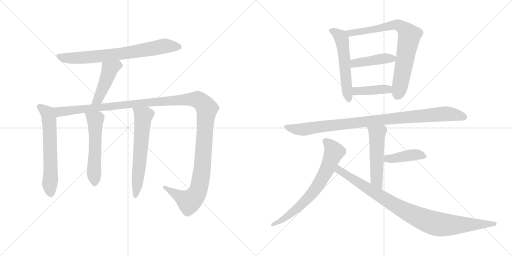
t = 0.00 s
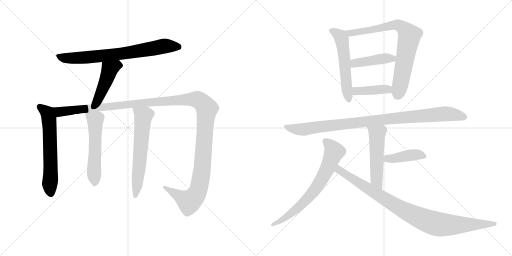
t = 2.40 s
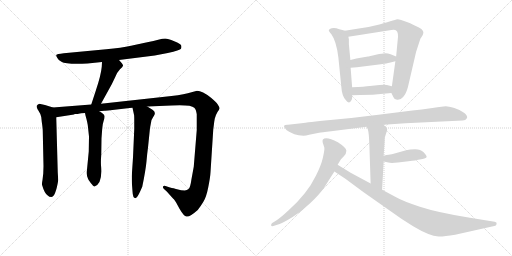
t = 4.80 s
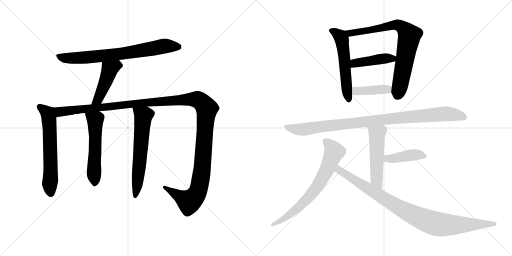
t = 7.19 s
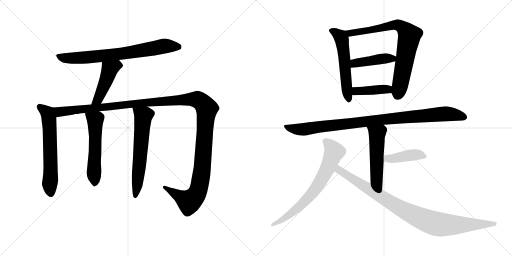
t = 9.59 s
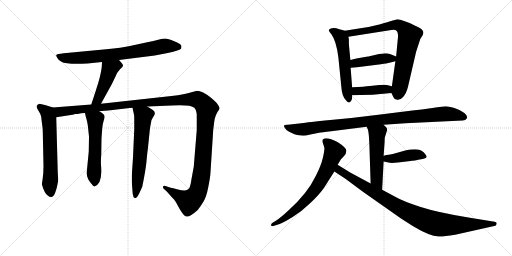
t = 11.99 s

The animated SVG that drew these frames (rendered in a browser with its animation timeline set to each time). Animation: 15 CSS @keyframes rules; one cycle of 11.99 s.

<svg version="1.1" viewBox="0 0 2048 1024" xmlns="http://www.w3.org/2000/svg">
  <g stroke="lightgray" stroke-dasharray="1,1" stroke-width="1" transform="scale(4, 4)">
    <line x1="0" y1="0" x2="256" y2="256"></line>
    <line x1="256" y1="0" x2="0" y2="256"></line>
    <line x1="128" y1="0" x2="128" y2="256"></line>
    <line x1="0" y1="128" x2="256" y2="128"></line>
    <line x1="256" y1="0" x2="512" y2="256"></line>
    <line x1="512" y1="0" x2="256" y2="256"></line>
    <line x1="384" y1="0" x2="384" y2="256"></line>
    <line x1="256" y1="128" x2="512" y2="128"></line>
  </g>
<g transform="scale(1, -1) translate(0, -850)">
   <style type="text/css">
    @keyframes keyframes0 {
      from {
       stroke: black;
       stroke-dashoffset: 744;
       stroke-width: 128;
       }
       71% {
       animation-timing-function: step-end;
       stroke: black;
       stroke-dashoffset: 0;
       stroke-width: 128;
       }
       to {
       stroke: black;
       stroke-width: 1024;
       }
       }
       #make-me-a-hanzi-animation-0 {
         animation: keyframes0 0.855469s both;
         animation-delay: 0.000000s;
         animation-timing-function: linear;
       }
    @keyframes keyframes1 {
      from {
       stroke: black;
       stroke-dashoffset: 460;
       stroke-width: 128;
       }
       60% {
       animation-timing-function: step-end;
       stroke: black;
       stroke-dashoffset: 0;
       stroke-width: 128;
       }
       to {
       stroke: black;
       stroke-width: 1024;
       }
       }
       #make-me-a-hanzi-animation-1 {
         animation: keyframes1 0.624349s both;
         animation-delay: 0.855469s;
         animation-timing-function: linear;
       }
    @keyframes keyframes2 {
      from {
       stroke: black;
       stroke-dashoffset: 620;
       stroke-width: 128;
       }
       67% {
       animation-timing-function: step-end;
       stroke: black;
       stroke-dashoffset: 0;
       stroke-width: 128;
       }
       to {
       stroke: black;
       stroke-width: 1024;
       }
       }
       #make-me-a-hanzi-animation-2 {
         animation: keyframes2 0.754557s both;
         animation-delay: 1.479818s;
         animation-timing-function: linear;
       }
    @keyframes keyframes3 {
      from {
       stroke: black;
       stroke-dashoffset: 1384;
       stroke-width: 128;
       }
       82% {
       animation-timing-function: step-end;
       stroke: black;
       stroke-dashoffset: 0;
       stroke-width: 128;
       }
       to {
       stroke: black;
       stroke-width: 1024;
       }
       }
       #make-me-a-hanzi-animation-3 {
         animation: keyframes3 1.376302s both;
         animation-delay: 2.234375s;
         animation-timing-function: linear;
       }
    @keyframes keyframes4 {
      from {
       stroke: black;
       stroke-dashoffset: 554;
       stroke-width: 128;
       }
       64% {
       animation-timing-function: step-end;
       stroke: black;
       stroke-dashoffset: 0;
       stroke-width: 128;
       }
       to {
       stroke: black;
       stroke-width: 1024;
       }
       }
       #make-me-a-hanzi-animation-4 {
         animation: keyframes4 0.700846s both;
         animation-delay: 3.610677s;
         animation-timing-function: linear;
       }
    @keyframes keyframes5 {
      from {
       stroke: black;
       stroke-dashoffset: 622;
       stroke-width: 128;
       }
       67% {
       animation-timing-function: step-end;
       stroke: black;
       stroke-dashoffset: 0;
       stroke-width: 128;
       }
       to {
       stroke: black;
       stroke-width: 1024;
       }
       }
       #make-me-a-hanzi-animation-5 {
         animation: keyframes5 0.756185s both;
         animation-delay: 4.311523s;
         animation-timing-function: linear;
       }
    @keyframes keyframes6 {
      from {
       stroke: black;
       stroke-dashoffset: 558;
       stroke-width: 128;
       }
       64% {
       animation-timing-function: step-end;
       stroke: black;
       stroke-dashoffset: 0;
       stroke-width: 128;
       }
       to {
       stroke: black;
       stroke-width: 1024;
       }
       }
       #make-me-a-hanzi-animation-6 {
         animation: keyframes6 0.704102s both;
         animation-delay: 5.067708s;
         animation-timing-function: linear;
       }
    @keyframes keyframes7 {
      from {
       stroke: black;
       stroke-dashoffset: 778;
       stroke-width: 128;
       }
       72% {
       animation-timing-function: step-end;
       stroke: black;
       stroke-dashoffset: 0;
       stroke-width: 128;
       }
       to {
       stroke: black;
       stroke-width: 1024;
       }
       }
       #make-me-a-hanzi-animation-7 {
         animation: keyframes7 0.883138s both;
         animation-delay: 5.771810s;
         animation-timing-function: linear;
       }
    @keyframes keyframes8 {
      from {
       stroke: black;
       stroke-dashoffset: 430;
       stroke-width: 128;
       }
       58% {
       animation-timing-function: step-end;
       stroke: black;
       stroke-dashoffset: 0;
       stroke-width: 128;
       }
       to {
       stroke: black;
       stroke-width: 1024;
       }
       }
       #make-me-a-hanzi-animation-8 {
         animation: keyframes8 0.599935s both;
         animation-delay: 6.654948s;
         animation-timing-function: linear;
       }
    @keyframes keyframes9 {
      from {
       stroke: black;
       stroke-dashoffset: 408;
       stroke-width: 128;
       }
       57% {
       animation-timing-function: step-end;
       stroke: black;
       stroke-dashoffset: 0;
       stroke-width: 128;
       }
       to {
       stroke: black;
       stroke-width: 1024;
       }
       }
       #make-me-a-hanzi-animation-9 {
         animation: keyframes9 0.582031s both;
         animation-delay: 7.254883s;
         animation-timing-function: linear;
       }
    @keyframes keyframes10 {
      from {
       stroke: black;
       stroke-dashoffset: 974;
       stroke-width: 128;
       }
       76% {
       animation-timing-function: step-end;
       stroke: black;
       stroke-dashoffset: 0;
       stroke-width: 128;
       }
       to {
       stroke: black;
       stroke-width: 1024;
       }
       }
       #make-me-a-hanzi-animation-10 {
         animation: keyframes10 1.042643s both;
         animation-delay: 7.836914s;
         animation-timing-function: linear;
       }
    @keyframes keyframes11 {
      from {
       stroke: black;
       stroke-dashoffset: 521;
       stroke-width: 128;
       }
       63% {
       animation-timing-function: step-end;
       stroke: black;
       stroke-dashoffset: 0;
       stroke-width: 128;
       }
       to {
       stroke: black;
       stroke-width: 1024;
       }
       }
       #make-me-a-hanzi-animation-11 {
         animation: keyframes11 0.673991s both;
         animation-delay: 8.879557s;
         animation-timing-function: linear;
       }
    @keyframes keyframes12 {
      from {
       stroke: black;
       stroke-dashoffset: 418;
       stroke-width: 128;
       }
       58% {
       animation-timing-function: step-end;
       stroke: black;
       stroke-dashoffset: 0;
       stroke-width: 128;
       }
       to {
       stroke: black;
       stroke-width: 1024;
       }
       }
       #make-me-a-hanzi-animation-12 {
         animation: keyframes12 0.590169s both;
         animation-delay: 9.553548s;
         animation-timing-function: linear;
       }
    @keyframes keyframes13 {
      from {
       stroke: black;
       stroke-dashoffset: 707;
       stroke-width: 128;
       }
       70% {
       animation-timing-function: step-end;
       stroke: black;
       stroke-dashoffset: 0;
       stroke-width: 128;
       }
       to {
       stroke: black;
       stroke-width: 1024;
       }
       }
       #make-me-a-hanzi-animation-13 {
         animation: keyframes13 0.825358s both;
         animation-delay: 10.143717s;
         animation-timing-function: linear;
       }
    @keyframes keyframes14 {
      from {
       stroke: black;
       stroke-dashoffset: 947;
       stroke-width: 128;
       }
       76% {
       animation-timing-function: step-end;
       stroke: black;
       stroke-dashoffset: 0;
       stroke-width: 128;
       }
       to {
       stroke: black;
       stroke-width: 1024;
       }
       }
       #make-me-a-hanzi-animation-14 {
         animation: keyframes14 1.020671s both;
         animation-delay: 10.969075s;
         animation-timing-function: linear;
       }
</style>
<path d="M 476.0 610.0 L 619.0 628.0 L 671.0 638.0 Q 721.0 649.0 724.0 655.0 Q 727.0 661.0 725.0 668.0 Q 724.0 674.0 697.0 685.0 Q 671.0 696.0 661.0 696.0 Q 651.0 696.0 633.0 691.0 Q 616.0 686.0 589.0 681.0 L 524.0 667.0 Q 486.0 658.0 425.0 653.0 L 255.0 637.0 Q 227.0 634.0 225.0 630.0 Q 224.0 626.0 230.0 617.0 Q 235.0 607.0 246.0 603.0 Q 264.0 592.0 350.0 596.0 L 408.0 602.0 L 476.0 610.0 Z" fill="lightgray"></path> 
<path d="M 404.0 435.0 L 447.0 513.0 L 461.0 542.0 Q 469.0 562.0 480.0 573.0 Q 491.0 583.0 492.0 587.0 Q 494.0 591.0 476.0 610.0 C 456.0 632.0 410.0 632.0 408.0 602.0 L 407.0 583.0 Q 404.0 550.0 384.0 490.0 L 365.0 432.0 C 356.0 403.0 390.0 409.0 404.0 435.0 Z" fill="lightgray"></path> 
<path d="M 212.0 420.0 L 180.0 430.0 L 157.0 435.0 Q 149.0 432.0 147.0 427.0 Q 145.0 421.0 154.0 407.0 Q 164.0 392.0 165.0 382.0 L 167.0 363.0 Q 171.0 336.0 171.0 327.0 L 174.0 185.0 L 173.0 156.0 L 170.0 130.0 Q 167.0 114.0 168.0 111.0 Q 178.0 76.0 191.0 68.0 Q 197.0 62.0 205.0 62.0 Q 222.0 62.0 233.0 129.0 L 231.0 160.0 L 225.0 381.0 C 224.0 411.0 224.0 416.0 212.0 420.0 Z" fill="lightgray"></path> 
<path d="M 589.0 424.0 L 686.0 428.0 Q 764.0 432.0 777.0 419.0 Q 784.0 414.0 787.0 393.0 L 787.0 330.0 L 775.0 183.0 L 766.0 134.0 Q 761.0 98.0 754.0 94.0 Q 748.0 90.0 739.0 88.0 Q 727.0 88.0 704.0 94.0 Q 682.0 100.0 680.0 100.0 L 662.0 106.0 Q 654.0 108.0 653.0 105.0 Q 649.0 101.0 656.0 94.0 L 667.0 84.0 L 693.0 55.0 Q 695.0 55.0 705.0 39.0 L 718.0 15.0 Q 736.0 -16.0 746.0 -16.0 Q 757.0 -20.0 791.0 10.0 Q 802.0 24.0 813.0 42.0 Q 825.0 60.0 833.0 101.0 Q 841.0 141.0 842.0 161.0 L 853.0 332.0 L 856.0 355.0 Q 856.0 359.0 859.0 375.0 Q 863.0 391.0 870.0 402.0 Q 877.0 412.0 878.0 416.0 Q 879.0 420.0 871.0 432.0 Q 864.0 443.0 844.0 459.0 Q 809.0 487.0 788.0 487.0 L 766.0 481.0 Q 740.0 472.0 686.0 466.0 L 404.0 435.0 L 365.0 432.0 L 212.0 420.0 C 182.0 418.0 195.0 376.0 225.0 381.0 L 296.0 392.0 L 299.0 394.0 L 310.0 394.0 Q 324.0 398.0 340.0 398.0 L 397.0 405.0 L 417.0 407.0 Q 424.0 406.0 450.0 410.0 L 510.0 417.0 Q 511.0 418.0 519.0 418.0 L 530.0 419.0 L 589.0 424.0 Z" fill="lightgray"></path> 
<path d="M 340.0 398.0 L 342.0 388.0 Q 351.0 357.0 352.0 341.0 L 356.0 304.0 L 355.0 244.0 L 348.0 172.0 Q 345.0 150.0 351.0 138.0 Q 352.0 133.0 363.0 118.0 Q 375.0 103.0 378.0 104.0 Q 411.0 116.0 404.0 189.0 Q 403.0 206.0 405.0 232.0 L 406.0 297.0 L 409.0 337.0 Q 411.0 357.0 415.0 368.0 Q 419.0 379.0 418.0 386.0 Q 416.0 395.0 397.0 405.0 C 371.0 420.0 334.0 427.0 340.0 398.0 Z" fill="lightgray"></path> 
<path d="M 530.0 419.0 L 536.0 391.0 Q 537.0 389.0 537.0 367.0 L 537.0 334.0 L 532.0 220.0 L 527.0 146.0 Q 527.0 120.0 528.0 111.0 L 530.0 85.0 Q 531.0 57.0 542.0 57.0 Q 550.0 61.0 560.0 83.0 L 569.0 103.0 Q 583.0 171.0 586.0 205.0 Q 589.0 239.0 592.0 260.0 L 600.0 338.0 L 606.0 370.0 L 614.0 384.0 Q 621.0 394.0 619.0 399.0 Q 619.0 405.0 610.0 411.0 L 589.0 424.0 C 563.0 440.0 524.0 448.0 530.0 419.0 Z" fill="lightgray"></path> 
<path d="M 1379.5 727.0 L 1369.5 730.0 Q 1356.5 733.0 1345.5 737.0 Q 1335.5 740.0 1326.5 737.0 Q 1317.5 734.0 1315.5 730.0 Q 1313.5 726.0 1325.5 713.0 Q 1345.5 686.0 1353.5 620.0 L 1365.5 501.0 Q 1367.5 465.0 1384.5 448.0 Q 1396.5 432.0 1404.5 447.0 Q 1408.5 453.0 1408.5 459.0 L 1408.5 469.0 L 1408.5 501.0 L 1402.5 579.0 L 1401.5 610.0 L 1395.5 673.0 L 1395.5 693.0 L 1393.5 703.0 C 1389.5 724.0 1389.5 724.0 1379.5 727.0 Z" fill="lightgray"></path> 
<path d="M 1565.5 478.0 L 1574.5 460.0 Q 1576.5 452.0 1588.5 451.0 Q 1601.5 449.0 1612.5 462.0 Q 1624.5 475.0 1631.5 501.0 L 1664.5 643.0 L 1681.5 695.0 L 1689.5 707.0 Q 1693.5 713.0 1693.5 722.0 Q 1691.5 729.0 1685.5 734.0 Q 1676.5 741.0 1656.5 749.0 Q 1639.5 758.0 1627.5 762.0 L 1607.5 769.0 Q 1592.5 773.0 1590.5 773.0 Q 1588.5 773.0 1517.5 752.0 Q 1471.5 740.0 1435.5 736.0 Q 1400.5 731.0 1379.5 727.0 C 1349.5 722.0 1363.5 698.0 1393.5 703.0 L 1565.5 730.0 Q 1580.5 732.0 1584.5 728.0 Q 1595.5 721.0 1590.5 687.0 L 1584.5 624.0 L 1581.5 605.0 L 1567.5 505.0 C 1564.5 481.0 1564.5 481.0 1565.5 478.0 Z" fill="lightgray"></path> 
<path d="M 1584.5 624.0 L 1562.5 633.0 Q 1551.5 637.0 1541.5 637.0 Q 1531.5 637.0 1503.5 631.0 Q 1475.5 624.0 1471.5 624.0 L 1425.5 616.0 L 1401.5 610.0 C 1372.5 603.0 1372.5 577.0 1402.5 579.0 L 1427.5 581.0 L 1523.5 593.0 Q 1549.5 597.0 1557.5 599.0 L 1581.5 605.0 C 1610.5 612.0 1612.5 613.0 1584.5 624.0 Z" fill="lightgray"></path> 
<path d="M 1490.5 471.0 L 1565.5 478.0 C 1595.5 481.0 1596.5 498.0 1567.5 505.0 L 1547.5 510.0 Q 1539.5 512.0 1517.5 510.0 L 1479.5 506.0 Q 1459.5 503.0 1408.5 501.0 C 1378.5 500.0 1378.5 468.0 1408.5 469.0 L 1439.5 470.0 L 1490.5 471.0 Z" fill="lightgray"></path> 
<path d="M 1621.5 357.0 L 1850.5 368.0 Q 1862.5 368.0 1867.5 377.0 Q 1872.5 385.0 1857.5 398.0 Q 1842.5 410.0 1817.5 418.0 Q 1792.5 425.0 1783.5 425.0 Q 1774.5 425.0 1729.5 418.0 Q 1684.5 411.0 1649.5 408.0 L 1513.5 391.0 Q 1413.5 378.0 1321.5 370.0 Q 1230.5 361.0 1205.5 357.0 L 1151.5 351.0 Q 1127.5 352.0 1140.5 337.0 Q 1144.5 328.0 1156.5 323.0 L 1177.5 313.0 L 1194.5 309.0 L 1213.5 307.0 Q 1223.5 307.0 1236.5 311.0 L 1276.5 319.0 Q 1285.5 321.0 1324.5 325.0 L 1466.5 343.0 L 1534.5 351.0 L 1621.5 357.0 Z" fill="lightgray"></path> 
<path d="M 1466.5 343.0 L 1471.5 332.0 Q 1475.5 321.0 1477.5 271.0 L 1482.5 116.0 C 1483.5 86.0 1526.5 61.0 1528.5 91.0 L 1534.5 204.0 L 1534.5 227.0 L 1538.5 283.0 Q 1538.5 299.0 1539.5 301.0 L 1545.5 320.0 Q 1549.5 328.0 1548.5 334.0 Q 1547.5 339.0 1534.5 351.0 C 1513.5 372.0 1454.5 370.0 1466.5 343.0 Z" fill="lightgray"></path> 
<path d="M 1534.5 204.0 L 1553.5 200.0 Q 1563.5 197.0 1591.5 200.0 L 1633.5 205.0 Q 1667.5 209.0 1672.5 211.0 L 1690.5 214.0 Q 1706.5 217.0 1706.5 223.0 Q 1706.5 228.0 1694.5 241.0 Q 1682.5 253.0 1660.5 253.0 Q 1639.5 253.0 1624.5 249.0 L 1567.5 233.0 Q 1563.5 234.0 1534.5 227.0 C 1505.5 220.0 1505.5 210.0 1534.5 204.0 Z" fill="lightgray"></path> 
<path d="M 1350.5 191.0 L 1362.5 211.0 Q 1363.5 213.0 1374.5 224.0 Q 1385.5 234.0 1385.5 247.0 Q 1385.5 259.0 1351.5 281.0 Q 1304.5 305.0 1291.5 292.0 Q 1289.5 290.0 1290.5 281.0 L 1297.5 259.0 Q 1298.5 250.0 1291.5 219.0 Q 1284.5 188.0 1263.5 147.0 Q 1229.5 76.0 1154.5 9.0 Q 1124.5 -19.0 1106.5 -31.0 L 1087.5 -43.0 Q 1083.5 -48.0 1084.5 -52.0 Q 1085.5 -56.0 1093.5 -54.0 L 1118.5 -46.0 Q 1134.5 -40.0 1170.5 -18.0 Q 1206.5 4.0 1241.5 38.0 Q 1277.5 72.0 1295.5 98.0 L 1337.5 164.0 L 1350.5 191.0 Z" fill="lightgray"></path> 
<path d="M 1482.5 116.0 L 1402.5 159.0 L 1350.5 191.0 C 1324.5 207.0 1312.5 181.0 1337.5 164.0 L 1381.5 135.0 L 1454.5 81.0 L 1605.5 -25.0 L 1652.5 -55.0 Q 1717.5 -94.0 1754.5 -96.0 Q 1772.5 -97.0 1820.5 -89.0 L 1981.5 -53.0 Q 1985.5 -51.0 1986.5 -45.0 Q 1988.5 -39.0 1978.5 -37.0 L 1879.5 -21.0 Q 1749.5 0.0 1679.5 23.0 Q 1610.5 46.0 1584.5 61.0 L 1528.5 91.0 L 1482.5 116.0 Z" fill="lightgray"></path> 
      <clipPath id="make-me-a-hanzi-clip-0">
      <path d="M 476.0 610.0 L 619.0 628.0 L 671.0 638.0 Q 721.0 649.0 724.0 655.0 Q 727.0 661.0 725.0 668.0 Q 724.0 674.0 697.0 685.0 Q 671.0 696.0 661.0 696.0 Q 651.0 696.0 633.0 691.0 Q 616.0 686.0 589.0 681.0 L 524.0 667.0 Q 486.0 658.0 425.0 653.0 L 255.0 637.0 Q 227.0 634.0 225.0 630.0 Q 224.0 626.0 230.0 617.0 Q 235.0 607.0 246.0 603.0 Q 264.0 592.0 350.0 596.0 L 408.0 602.0 L 476.0 610.0 Z" fill="lightgray"></path>
      </clipPath>
      <path clip-path="url(#make-me-a-hanzi-clip-0)" d="M 232.0 625.0 L 271.0 617.0 L 338.0 619.0 L 509.0 638.0 L 658.0 666.0 L 715.0 662.0 " fill="none" id="make-me-a-hanzi-animation-0" stroke-dasharray="616 1232" stroke-linecap="round"></path>

      <clipPath id="make-me-a-hanzi-clip-1">
      <path d="M 404.0 435.0 L 447.0 513.0 L 461.0 542.0 Q 469.0 562.0 480.0 573.0 Q 491.0 583.0 492.0 587.0 Q 494.0 591.0 476.0 610.0 C 456.0 632.0 410.0 632.0 408.0 602.0 L 407.0 583.0 Q 404.0 550.0 384.0 490.0 L 365.0 432.0 C 356.0 403.0 390.0 409.0 404.0 435.0 Z" fill="lightgray"></path>
      </clipPath>
      <path clip-path="url(#make-me-a-hanzi-clip-1)" d="M 484.0 588.0 L 470.0 590.0 L 439.0 572.0 L 392.0 453.0 L 371.0 438.0 " fill="none" id="make-me-a-hanzi-animation-1" stroke-dasharray="332 664" stroke-linecap="round"></path>

      <clipPath id="make-me-a-hanzi-clip-2">
      <path d="M 212.0 420.0 L 180.0 430.0 L 157.0 435.0 Q 149.0 432.0 147.0 427.0 Q 145.0 421.0 154.0 407.0 Q 164.0 392.0 165.0 382.0 L 167.0 363.0 Q 171.0 336.0 171.0 327.0 L 174.0 185.0 L 173.0 156.0 L 170.0 130.0 Q 167.0 114.0 168.0 111.0 Q 178.0 76.0 191.0 68.0 Q 197.0 62.0 205.0 62.0 Q 222.0 62.0 233.0 129.0 L 231.0 160.0 L 225.0 381.0 C 224.0 411.0 224.0 416.0 212.0 420.0 Z" fill="lightgray"></path>
      </clipPath>
      <path clip-path="url(#make-me-a-hanzi-clip-2)" d="M 158.0 424.0 L 190.0 398.0 L 196.0 371.0 L 203.0 76.0 " fill="none" id="make-me-a-hanzi-animation-2" stroke-dasharray="492 984" stroke-linecap="round"></path>

      <clipPath id="make-me-a-hanzi-clip-3">
      <path d="M 589.0 424.0 L 686.0 428.0 Q 764.0 432.0 777.0 419.0 Q 784.0 414.0 787.0 393.0 L 787.0 330.0 L 775.0 183.0 L 766.0 134.0 Q 761.0 98.0 754.0 94.0 Q 748.0 90.0 739.0 88.0 Q 727.0 88.0 704.0 94.0 Q 682.0 100.0 680.0 100.0 L 662.0 106.0 Q 654.0 108.0 653.0 105.0 Q 649.0 101.0 656.0 94.0 L 667.0 84.0 L 693.0 55.0 Q 695.0 55.0 705.0 39.0 L 718.0 15.0 Q 736.0 -16.0 746.0 -16.0 Q 757.0 -20.0 791.0 10.0 Q 802.0 24.0 813.0 42.0 Q 825.0 60.0 833.0 101.0 Q 841.0 141.0 842.0 161.0 L 853.0 332.0 L 856.0 355.0 Q 856.0 359.0 859.0 375.0 Q 863.0 391.0 870.0 402.0 Q 877.0 412.0 878.0 416.0 Q 879.0 420.0 871.0 432.0 Q 864.0 443.0 844.0 459.0 Q 809.0 487.0 788.0 487.0 L 766.0 481.0 Q 740.0 472.0 686.0 466.0 L 404.0 435.0 L 365.0 432.0 L 212.0 420.0 C 182.0 418.0 195.0 376.0 225.0 381.0 L 296.0 392.0 L 299.0 394.0 L 310.0 394.0 Q 324.0 398.0 340.0 398.0 L 397.0 405.0 L 417.0 407.0 Q 424.0 406.0 450.0 410.0 L 510.0 417.0 Q 511.0 418.0 519.0 418.0 L 530.0 419.0 L 589.0 424.0 Z" fill="lightgray"></path>
      </clipPath>
      <path clip-path="url(#make-me-a-hanzi-clip-3)" d="M 220.0 415.0 L 243.0 403.0 L 601.0 442.0 L 770.0 453.0 L 802.0 445.0 L 827.0 415.0 L 810.0 186.0 L 792.0 84.0 L 775.0 58.0 L 756.0 44.0 L 658.0 100.0 " fill="none" id="make-me-a-hanzi-animation-3" stroke-dasharray="1256 2512" stroke-linecap="round"></path>

      <clipPath id="make-me-a-hanzi-clip-4">
      <path d="M 340.0 398.0 L 342.0 388.0 Q 351.0 357.0 352.0 341.0 L 356.0 304.0 L 355.0 244.0 L 348.0 172.0 Q 345.0 150.0 351.0 138.0 Q 352.0 133.0 363.0 118.0 Q 375.0 103.0 378.0 104.0 Q 411.0 116.0 404.0 189.0 Q 403.0 206.0 405.0 232.0 L 406.0 297.0 L 409.0 337.0 Q 411.0 357.0 415.0 368.0 Q 419.0 379.0 418.0 386.0 Q 416.0 395.0 397.0 405.0 C 371.0 420.0 334.0 427.0 340.0 398.0 Z" fill="lightgray"></path>
      </clipPath>
      <path clip-path="url(#make-me-a-hanzi-clip-4)" d="M 348.0 394.0 L 381.0 370.0 L 376.0 163.0 L 380.0 113.0 " fill="none" id="make-me-a-hanzi-animation-4" stroke-dasharray="426 852" stroke-linecap="round"></path>

      <clipPath id="make-me-a-hanzi-clip-5">
      <path d="M 530.0 419.0 L 536.0 391.0 Q 537.0 389.0 537.0 367.0 L 537.0 334.0 L 532.0 220.0 L 527.0 146.0 Q 527.0 120.0 528.0 111.0 L 530.0 85.0 Q 531.0 57.0 542.0 57.0 Q 550.0 61.0 560.0 83.0 L 569.0 103.0 Q 583.0 171.0 586.0 205.0 Q 589.0 239.0 592.0 260.0 L 600.0 338.0 L 606.0 370.0 L 614.0 384.0 Q 621.0 394.0 619.0 399.0 Q 619.0 405.0 610.0 411.0 L 589.0 424.0 C 563.0 440.0 524.0 448.0 530.0 419.0 Z" fill="lightgray"></path>
      </clipPath>
      <path clip-path="url(#make-me-a-hanzi-clip-5)" d="M 538.0 413.0 L 573.0 386.0 L 542.0 66.0 " fill="none" id="make-me-a-hanzi-animation-5" stroke-dasharray="494 988" stroke-linecap="round"></path>

      <clipPath id="make-me-a-hanzi-clip-6">
      <path d="M 1379.5 727.0 L 1369.5 730.0 Q 1356.5 733.0 1345.5 737.0 Q 1335.5 740.0 1326.5 737.0 Q 1317.5 734.0 1315.5 730.0 Q 1313.5 726.0 1325.5 713.0 Q 1345.5 686.0 1353.5 620.0 L 1365.5 501.0 Q 1367.5 465.0 1384.5 448.0 Q 1396.5 432.0 1404.5 447.0 Q 1408.5 453.0 1408.5 459.0 L 1408.5 469.0 L 1408.5 501.0 L 1402.5 579.0 L 1401.5 610.0 L 1395.5 673.0 L 1395.5 693.0 L 1393.5 703.0 C 1389.5 724.0 1389.5 724.0 1379.5 727.0 Z" fill="lightgray"></path>
      </clipPath>
      <path clip-path="url(#make-me-a-hanzi-clip-6)" d="M 1324.5 729.0 L 1357.5 708.0 L 1367.5 693.0 L 1394.5 450.0 " fill="none" id="make-me-a-hanzi-animation-6" stroke-dasharray="430 860" stroke-linecap="round"></path>

      <clipPath id="make-me-a-hanzi-clip-7">
      <path d="M 1565.5 478.0 L 1574.5 460.0 Q 1576.5 452.0 1588.5 451.0 Q 1601.5 449.0 1612.5 462.0 Q 1624.5 475.0 1631.5 501.0 L 1664.5 643.0 L 1681.5 695.0 L 1689.5 707.0 Q 1693.5 713.0 1693.5 722.0 Q 1691.5 729.0 1685.5 734.0 Q 1676.5 741.0 1656.5 749.0 Q 1639.5 758.0 1627.5 762.0 L 1607.5 769.0 Q 1592.5 773.0 1590.5 773.0 Q 1588.5 773.0 1517.5 752.0 Q 1471.5 740.0 1435.5 736.0 Q 1400.5 731.0 1379.5 727.0 C 1349.5 722.0 1363.5 698.0 1393.5 703.0 L 1565.5 730.0 Q 1580.5 732.0 1584.5 728.0 Q 1595.5 721.0 1590.5 687.0 L 1584.5 624.0 L 1581.5 605.0 L 1567.5 505.0 C 1564.5 481.0 1564.5 481.0 1565.5 478.0 Z" fill="lightgray"></path>
      </clipPath>
      <path clip-path="url(#make-me-a-hanzi-clip-7)" d="M 1386.5 723.0 L 1400.5 717.0 L 1446.5 723.0 L 1575.5 750.0 L 1596.5 748.0 L 1622.5 729.0 L 1637.5 707.0 L 1602.5 515.0 L 1587.5 464.0 " fill="none" id="make-me-a-hanzi-animation-7" stroke-dasharray="650 1300" stroke-linecap="round"></path>

      <clipPath id="make-me-a-hanzi-clip-8">
      <path d="M 1584.5 624.0 L 1562.5 633.0 Q 1551.5 637.0 1541.5 637.0 Q 1531.5 637.0 1503.5 631.0 Q 1475.5 624.0 1471.5 624.0 L 1425.5 616.0 L 1401.5 610.0 C 1372.5 603.0 1372.5 577.0 1402.5 579.0 L 1427.5 581.0 L 1523.5 593.0 Q 1549.5 597.0 1557.5 599.0 L 1581.5 605.0 C 1610.5 612.0 1612.5 613.0 1584.5 624.0 Z" fill="lightgray"></path>
      </clipPath>
      <path clip-path="url(#make-me-a-hanzi-clip-8)" d="M 1408.5 587.0 L 1419.5 597.0 L 1436.5 601.0 L 1576.5 620.0 " fill="none" id="make-me-a-hanzi-animation-8" stroke-dasharray="302 604" stroke-linecap="round"></path>

      <clipPath id="make-me-a-hanzi-clip-9">
      <path d="M 1490.5 471.0 L 1565.5 478.0 C 1595.5 481.0 1596.5 498.0 1567.5 505.0 L 1547.5 510.0 Q 1539.5 512.0 1517.5 510.0 L 1479.5 506.0 Q 1459.5 503.0 1408.5 501.0 C 1378.5 500.0 1378.5 468.0 1408.5 469.0 L 1439.5 470.0 L 1490.5 471.0 Z" fill="lightgray"></path>
      </clipPath>
      <path clip-path="url(#make-me-a-hanzi-clip-9)" d="M 1416.5 474.0 L 1423.5 485.0 L 1548.5 493.0 L 1560.5 499.0 " fill="none" id="make-me-a-hanzi-animation-9" stroke-dasharray="280 560" stroke-linecap="round"></path>

      <clipPath id="make-me-a-hanzi-clip-10">
      <path d="M 1621.5 357.0 L 1850.5 368.0 Q 1862.5 368.0 1867.5 377.0 Q 1872.5 385.0 1857.5 398.0 Q 1842.5 410.0 1817.5 418.0 Q 1792.5 425.0 1783.5 425.0 Q 1774.5 425.0 1729.5 418.0 Q 1684.5 411.0 1649.5 408.0 L 1513.5 391.0 Q 1413.5 378.0 1321.5 370.0 Q 1230.5 361.0 1205.5 357.0 L 1151.5 351.0 Q 1127.5 352.0 1140.5 337.0 Q 1144.5 328.0 1156.5 323.0 L 1177.5 313.0 L 1194.5 309.0 L 1213.5 307.0 Q 1223.5 307.0 1236.5 311.0 L 1276.5 319.0 Q 1285.5 321.0 1324.5 325.0 L 1466.5 343.0 L 1534.5 351.0 L 1621.5 357.0 Z" fill="lightgray"></path>
      </clipPath>
      <path clip-path="url(#make-me-a-hanzi-clip-10)" d="M 1145.5 345.0 L 1168.5 335.0 L 1211.5 332.0 L 1508.5 370.0 L 1784.5 395.0 L 1856.5 382.0 " fill="none" id="make-me-a-hanzi-animation-10" stroke-dasharray="846 1692" stroke-linecap="round"></path>

      <clipPath id="make-me-a-hanzi-clip-11">
      <path d="M 1466.5 343.0 L 1471.5 332.0 Q 1475.5 321.0 1477.5 271.0 L 1482.5 116.0 C 1483.5 86.0 1526.5 61.0 1528.5 91.0 L 1534.5 204.0 L 1534.5 227.0 L 1538.5 283.0 Q 1538.5 299.0 1539.5 301.0 L 1545.5 320.0 Q 1549.5 328.0 1548.5 334.0 Q 1547.5 339.0 1534.5 351.0 C 1513.5 372.0 1454.5 370.0 1466.5 343.0 Z" fill="lightgray"></path>
      </clipPath>
      <path clip-path="url(#make-me-a-hanzi-clip-11)" d="M 1473.5 340.0 L 1508.5 314.0 L 1506.5 131.0 L 1525.5 98.0 " fill="none" id="make-me-a-hanzi-animation-11" stroke-dasharray="393 786" stroke-linecap="round"></path>

      <clipPath id="make-me-a-hanzi-clip-12">
      <path d="M 1534.5 204.0 L 1553.5 200.0 Q 1563.5 197.0 1591.5 200.0 L 1633.5 205.0 Q 1667.5 209.0 1672.5 211.0 L 1690.5 214.0 Q 1706.5 217.0 1706.5 223.0 Q 1706.5 228.0 1694.5 241.0 Q 1682.5 253.0 1660.5 253.0 Q 1639.5 253.0 1624.5 249.0 L 1567.5 233.0 Q 1563.5 234.0 1534.5 227.0 C 1505.5 220.0 1505.5 210.0 1534.5 204.0 Z" fill="lightgray"></path>
      </clipPath>
      <path clip-path="url(#make-me-a-hanzi-clip-12)" d="M 1540.5 210.0 L 1549.5 216.0 L 1654.5 231.0 L 1699.5 224.0 " fill="none" id="make-me-a-hanzi-animation-12" stroke-dasharray="290 580" stroke-linecap="round"></path>

      <clipPath id="make-me-a-hanzi-clip-13">
      <path d="M 1350.5 191.0 L 1362.5 211.0 Q 1363.5 213.0 1374.5 224.0 Q 1385.5 234.0 1385.5 247.0 Q 1385.5 259.0 1351.5 281.0 Q 1304.5 305.0 1291.5 292.0 Q 1289.5 290.0 1290.5 281.0 L 1297.5 259.0 Q 1298.5 250.0 1291.5 219.0 Q 1284.5 188.0 1263.5 147.0 Q 1229.5 76.0 1154.5 9.0 Q 1124.5 -19.0 1106.5 -31.0 L 1087.5 -43.0 Q 1083.5 -48.0 1084.5 -52.0 Q 1085.5 -56.0 1093.5 -54.0 L 1118.5 -46.0 Q 1134.5 -40.0 1170.5 -18.0 Q 1206.5 4.0 1241.5 38.0 Q 1277.5 72.0 1295.5 98.0 L 1337.5 164.0 L 1350.5 191.0 Z" fill="lightgray"></path>
      </clipPath>
      <path clip-path="url(#make-me-a-hanzi-clip-13)" d="M 1299.5 286.0 L 1328.5 259.0 L 1336.5 243.0 L 1308.5 173.0 L 1278.5 118.0 L 1232.5 58.0 L 1179.5 7.0 L 1089.5 -49.0 " fill="none" id="make-me-a-hanzi-animation-13" stroke-dasharray="579 1158" stroke-linecap="round"></path>

      <clipPath id="make-me-a-hanzi-clip-14">
      <path d="M 1482.5 116.0 L 1402.5 159.0 L 1350.5 191.0 C 1324.5 207.0 1312.5 181.0 1337.5 164.0 L 1381.5 135.0 L 1454.5 81.0 L 1605.5 -25.0 L 1652.5 -55.0 Q 1717.5 -94.0 1754.5 -96.0 Q 1772.5 -97.0 1820.5 -89.0 L 1981.5 -53.0 Q 1985.5 -51.0 1986.5 -45.0 Q 1988.5 -39.0 1978.5 -37.0 L 1879.5 -21.0 Q 1749.5 0.0 1679.5 23.0 Q 1610.5 46.0 1584.5 61.0 L 1528.5 91.0 L 1482.5 116.0 Z" fill="lightgray"></path>
      </clipPath>
      <path clip-path="url(#make-me-a-hanzi-clip-14)" d="M 1353.5 181.0 L 1356.5 169.0 L 1591.5 22.0 L 1714.5 -36.0 L 1775.5 -49.0 L 1978.5 -45.0 " fill="none" id="make-me-a-hanzi-animation-14" stroke-dasharray="819 1638" stroke-linecap="round"></path>

</g>
</svg>
